pico-8 play session: hold ← + tap ❎, after a click and taps of 🅾, ❎, 🅾+❎, 🅾 in the second before t = 0

[t = 8 s] hold ← ~8s, tap ❎ ~14×
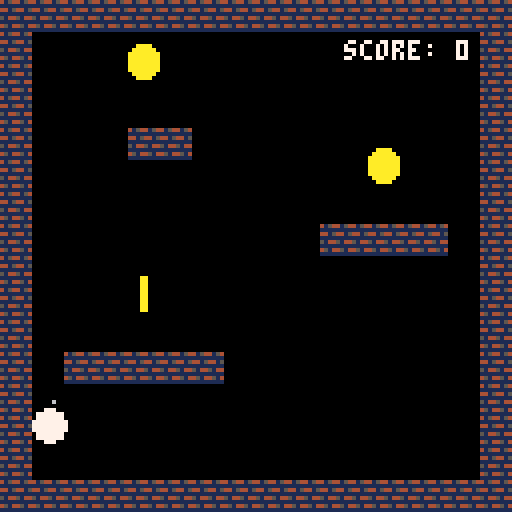

pico-8 cartridge
version 43
__lua__

function _init()

    music(0)
    -- tick counter
    tick = 0

    -- score
    score = {
        value = 0,
        color = 7,
        flash = 10,
        ft = 0
    }

    dot = {
	-- radius
	r = 4,

	-- position
	x = 64,
	y = 20,

	-- movement per frame (in pixels)
	-- y goes down
	vx = 0,
	vy = 0,

	-- jump strength (more minus = higher)
	jump = -5,

	-- on the ground (only collision sets this)
	grounded = false,

	-- max speed (in pixels)
	top_speed = 2,

	-- slowdown while holding
	drag = .2,

	-- slowdown after letting go
	brake = .45,

	-- slowdown when turning
	turn = .5,

    -- short hop check
    short_hop = false,

    -- coyote time
    c_max = 5
    }

    -- set coyote timer
    dot.coyote = dot.c_max

    -- speed added per frame
    dot.accel = dot.top_speed * dot.drag

    -- gravity per frame
    g = .3

    coins = {
        {x = 36, y = 72, offset = 0, r = 4},
        {x = 96, y = 40, offset = 11, r = 4},
        {x = 36, y = 16, offset = 23, r = 4}
    }

    parts = {}

    fx = {
        jump_smoke = {
            n = 4,
            col = 6,
            life = 12,
            sx = .2,
            dy = -1,
            sy = .8
        },

        land_dust = {
            n = 6,
            col = 6,
            life = 12,
            sx = .2,
            dy = -.1,
            sy = .1
        },

        coin_burst = {
            n = 8,
            col = 10,
            life = 8,
            sx = 1,
            dy = -.5,
            sy = 1.5
        }
    }

end

function _update60()
    tick += 1
	dot_movement()
	update_parts()
	for i=#coins,1,-1 do
	    local c = coins[i]
		if circ_circ_coll(dot, c) then
		    spawn_fx(c.x, c.y, fx.coin_burst)
		    deli(coins, i)
			sfx(1)
			score.value += 1
			score.ft = score.flash
		end
	end
	if score.ft > 0 then
		score.color = 10
		score.ft -= 1
	else
	    score.color = 7
	end
end

function _draw()
	cls(0)
	map(0,0,0,0,16,16)
	print("score: "..score.value, 86, 10, score.color)
	for i=1,#coins do
		draw_coin(coins[i])
	end
	draw_parts()
	circfill(dot.x, dot.y, dot.r, 7)
end

function dot_movement()

    -- 1. work out speed

    -- X
    local dir = 0
    if btn(0) then dir -= 1 end
    if btn(1) then dir += 1 end

    local d = dot.drag
    if dir == 0 then d = dot.brake end
    if dir * dot.vx < 0 then
        d = dot.turn
    end
    dot.vx -= dot.vx * d
    dot.vx += dir * dot.accel

    -- Y
    local grav = g
    if dot.vy > 0 then grav = g * 1.3 end
    if dot.vy < 0 and not(btn(5)) and dot.short_hop == false then
        dot.short_hop = true
        dot.vy /= 2
    end
    dot.vy += grav
    if dot.coyote > 0 and btnp(5) then
        sfx(0)
        spawn_fx(dot.x, dot.y + dot.r, fx.jump_smoke)
        dot.vy = dot.jump
        dot.coyote = 0
    end

    -- 2. move x
    local px = dot.x + dot.vx
    if circ_coll(px, dot.y, dot.r) then
        local step = sgn(dot.vx)
        while not circ_coll(dot.x + step, dot.y, dot.r) do
            dot.x += step
        end
        dot.vx = 0
    else
        dot.x = px
    end

    -- 3. move y
    local py = dot.y + dot.vy
    if circ_coll(dot.x, py, dot.r) then
        local step = sgn(dot.vy)
        while not circ_coll(dot.x, dot.y + step, dot.r) do
            dot.y += step
        end
        dot.vy = 0
    else
        dot.y = py
    end

    -- 4. ground check
    local was = dot.grounded
    dot.grounded = circ_coll(dot.x, dot.y + 1, dot.r)
    if dot.grounded and not(was) then
        sfx(2)
        spawn_fx(dot.x, dot.y + dot.r, fx.land_dust)
    end
    if dot.grounded then
        dot.short_hop = false
        dot.coyote = dot.c_max
    else
        dot.coyote -= 1
    end
end

function is_wall(px, py)
    local tx = flr(px / 8)
    local ty = flr(py / 8)
    return fget(mget(tx, ty), 0)
end

function circ_coll(x, y, r)
    return (is_wall(x + r, y)
    or is_wall(x - r, y)
    or is_wall(x, y + r)
    or is_wall(x, y - r))
end

function circ_circ_coll(c1, c2)
    local dx,dy,rsum = c2.x-c1.x, c2.y-c1.y, c1.r+c2.r
    return dx*dx+dy*dy <= rsum*rsum
end

function draw_coin(c)
    local w = max(1,abs(cos((tick  + c.offset) / 80)) * 8)
    local x0 = c.x - (w / 2)
    local x1 = c.x + (w / 2)
    local y0 = (sin((tick  + c.offset) / 80) * 2) + c.y - c.r
    local y1 = (sin((tick  + c.offset) / 80) * 2) + c.y + c.r
    ovalfill(x0, y0, x1, y1, 10)
end

function spawn_fx(x, y, fx)
    for i=1,fx.n do
        local part = {
            x = x,
            y = y,
            dx = rnd(2*fx.sx) - fx.sx,
            dy = rnd(2*fx.sy) - fx.sy + fx.dy,
            life = (rnd(.5) + .5) * fx.life,
            col = fx.col
        }
        add(parts, part)
    end
end

function update_parts()
	for i=#parts,1,-1 do
	    local p = parts[i]
	    if p.life > 0 then
    	    p.x += p.dx
    		p.y += p.dy
            p.life -= 1
        else
            deli(parts, i)
		end
	end
end

function draw_parts()
    for i=1,#parts do
        local p = parts[i]
        pset(p.x, p.y, p.col)
    end
end
__gfx__
00000000555dd555415441541111111100aaaa000000000000222e00000000000000000000000000000000000000000000000000000000000000000000000000
000000005d5555d511111111114444110a9009a000cc7700022222e0000000000000000000000000000000000000000000000000000000000000000000000000
000000005dd55dd544154415144444410a9009a00cccc77002ffff20000000000000000000000000000000000000000000000000000000000000000000000000
0000000055555d55111111111444444100a99a000cccccc00f1ff1f0000000000000000000000000000000000000000000000000000000000000000000000000
000000005dd555555144514414444441000aa00001ccccc000ffff00000000000000000000000000000000000000000000000000000000000000000000000000
0000000055d55d55111111111444a941000a9000011cccc002d22620000000000000000000000000000000000000000000000000000000000000000000000000
00000000555555d54514451414444441000a9900001111000f2222f0000000000000000000000000000000000000000000000000000000000000000000000000
00000000dd5555dd1111111114444441000aaa000000000000500500000000000000000000000000000000000000000000000000000000000000000000000000
__gff__
0000010000020000000000000000000000000000000000000000000000000000000000000000000000000000000000000000000000000000000000000000000000000000000000000000000000000000000000000000000000000000000000000000000000000000000000000000000000000000000000000000000000000000
0000000000000000000000000000000000000000000000000000000000000000000000000000000000000000000000000000000000000000000000000000000000000000000000000000000000000000000000000000000000000000000000000000000000000000000000000000000000000000000000000000000000000000
__map__
0202020202020202020202020202020200000000000000000000000000000000000000000000000000000000000000000000000000000000000000000000000000000000000000000000000000000000000000000000000000000000000000000000000000000000000000000000000000000000000000000000000000000000
0200000000000000000000000000000200000000000000000000000000000000000000000000000000000000000000000000000000000000000000000000000000000000000000000000000000000000000000000000000000000000000000000000000000000000000000000000000000000000000000000000000000000000
0200000000000000000000000000000200000000000000000000000000000000000000000000000000000000000000000000000000000000000000000000000000000000000000000000000000000000000000000000000000000000000000000000000000000000000000000000000000000000000000000000000000000000
0200000000000000000000000000000200000000000000000000000000000000000000000000000000000000000000000000000000000000000000000000000000000000000000000000000000000000000000000000000000000000000000000000000000000000000000000000000000000000000000000000000000000000
0200000002020000000000000000000200000000000000000000000000000000000000000000000000000000000000000000000000000000000000000000000000000000000000000000000000000000000000000000000000000000000000000000000000000000000000000000000000000000000000000000000000000000
0200000000000000000000000000000200000000000000000000000000000000000000000000000000000000000000000000000000000000000000000000000000000000000000000000000000000000000000000000000000000000000000000000000000000000000000000000000000000000000000000000000000000000
0200000000000000000000000000000200000000000000000000000000000000000000000000000000000000000000000000000000000000000000000000000000000000000000000000000000000000000000000000000000000000000000000000000000000000000000000000000000000000000000000000000000000000
0200000000000000000002020202000200000000000000000000000000000000000000000000000000000000000000000000000000000000000000000000000000000000000000000000000000000000000000000000000000000000000000000000000000000000000000000000000000000000000000000000000000000000
0200000000000000000000000000000200000000000000000000000000000000000000000000000000000000000000000000000000000000000000000000000000000000000000000000000000000000000000000000000000000000000000000000000000000000000000000000000000000000000000000000000000000000
0200000000000000000000000000000200000000000000000000000000000000000000000000000000000000000000000000000000000000000000000000000000000000000000000000000000000000000000000000000000000000000000000000000000000000000000000000000000000000000000000000000000000000
0200000000000000000000000000000200000000000000000000000000000000000000000000000000000000000000000000000000000000000000000000000000000000000000000000000000000000000000000000000000000000000000000000000000000000000000000000000000000000000000000000000000000000
0200020202020200000000000000000200000000000000000000000000000000000000000000000000000000000000000000000000000000000000000000000000000000000000000000000000000000000000000000000000000000000000000000000000000000000000000000000000000000000000000000000000000000
0200000000000000000000000000000200000000000000000000000000000000000000000000000000000000000000000000000000000000000000000000000000000000000000000000000000000000000000000000000000000000000000000000000000000000000000000000000000000000000000000000000000000000
0200000000000000000000000000000200000000000000000000000000000000000000000000000000000000000000000000000000000000000000000000000000000000000000000000000000000000000000000000000000000000000000000000000000000000000000000000000000000000000000000000000000000000
0200000000000000000000000000000200000000000000000000000000000000000000000000000000000000000000000000000000000000000000000000000000000000000000000000000000000000000000000000000000000000000000000000000000000000000000000000000000000000000000000000000000000000
0202020202020202020202020202020200000000000000000000000000000000000000000000000000000000000000000000000000000000000000000000000000000000000000000000000000000000000000000000000000000000000000000000000000000000000000000000000000000000000000000000000000000000
